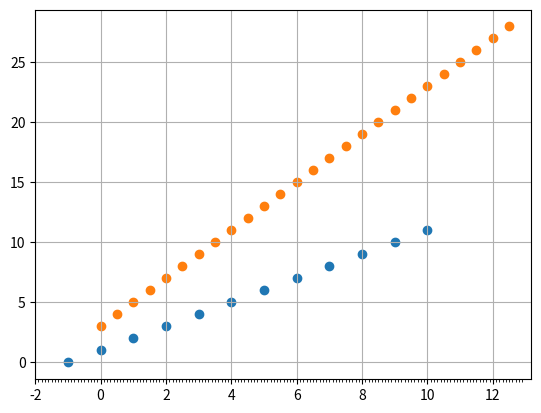
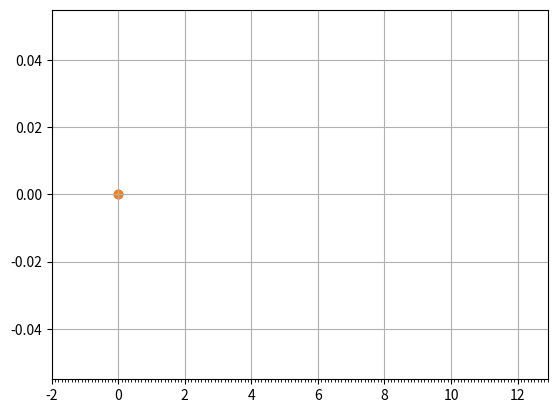

The matplotlib source for these figures, in order:
"""Module for testing."""
import csv
import os
import math
from pathlib import Path

import numpy as np
import matplotlib.pyplot as plt
from matplotlib import ticker

def equally_sized_curves(curve1:list, curve2:list, dx:float, limits:tuple) -> tuple:
    """
    Make two new curves with the same length and with X axis equally spaced. The  interval of the new curves is dx. The values completed if dx of given curves are greater than dx considers that between two points of the data the curve is linear.
    """
    new_curve1 = [0,0]
    new_curve2 = [0,0]
    return new_curve1, new_curve2

x1 = [-1,0,1,2,3,4,5,6,7,8,9,10]
y1 = [0,1,2,3,4,5,6,7,8,9,10,11]

x2 = [0,0.5,1,1.5,2,2.5,3,3.5,4,4.5,5,5.5,6,6.5,7,7.5,8,8.5,9,9.5,10,10.5,11,11.5,12,12.5]
y2 = [3,4,5,6,7,8,9,10,11,12,13,14,15,16,17,18,19,20,21,22,23,24,25,26,27,28]

curve1 = [np.array(x1), np.array(y1)]
curve2 = [np.array(x2), np.array(y2)]
limits = (0, 10)

_, ax1 = plt.subplots()
ax1.scatter(x1, y1)
ax1.scatter(x2, y2)
ax1.set_xticks(np.arange(-2, 13, 0.1), minor=True)
ax1.grid()

newcurve1, newcurve2 = equally_sized_curves(curve1, curve2, 0.1, limits)
_, ax2 = plt.subplots()
ax2.scatter(newcurve1[0], newcurve1[1])
ax2.scatter(newcurve2[0], newcurve2[1])
ax2.set_xticks(np.arange(-2, 13, 0.1), minor=True)
ax2.grid()

plt.show()
